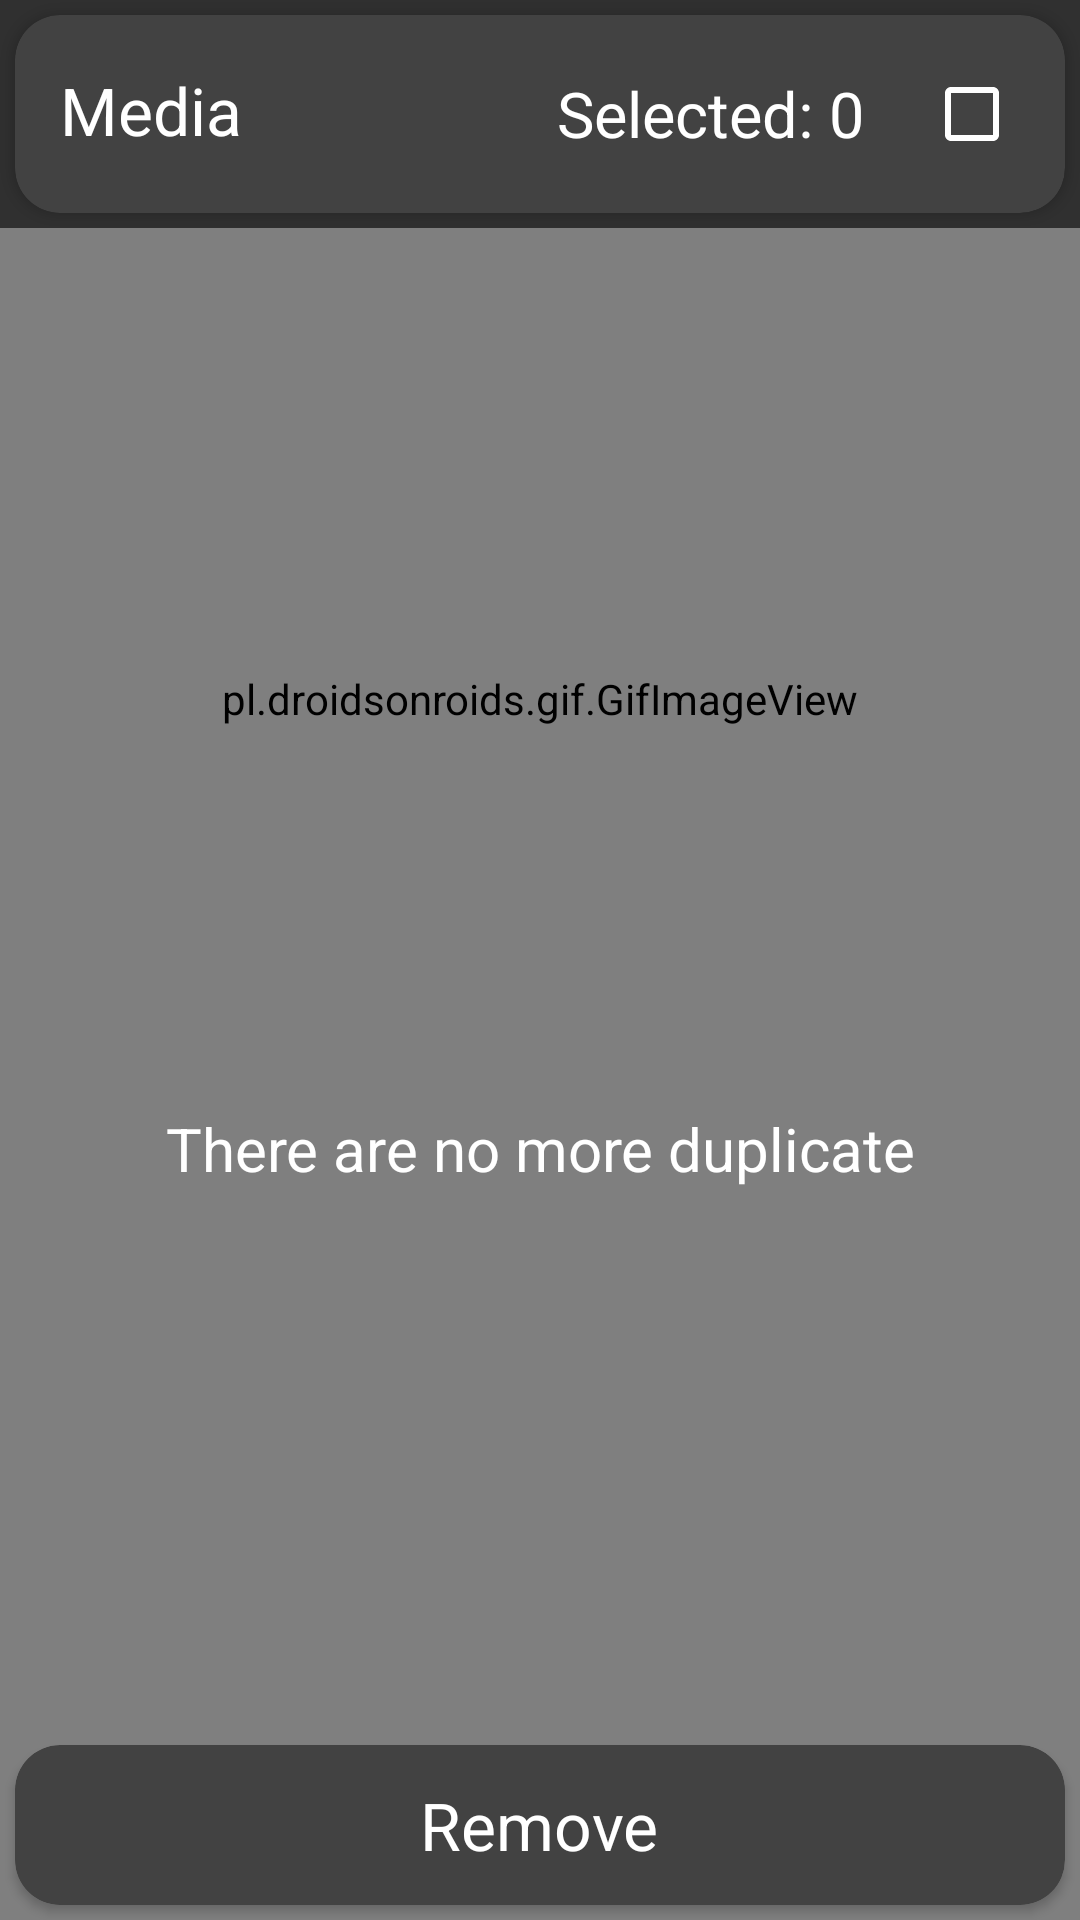

Reconstruct the res/layout file that produces this screen, plus the resources it refers to.
<!-- AndroidManifest.xml: application theme Theme.AppCompat.NoActionBar -->
<!-- res/layout/duplicate_files.xml -->
<?xml version="1.0" encoding="utf-8"?>
<RelativeLayout xmlns:android="http://schemas.android.com/apk/res/android"
    xmlns:app="http://schemas.android.com/apk/res-auto"
    xmlns:tools="http://schemas.android.com/tools"
    android:layout_width="match_parent"
    android:layout_height="match_parent"
    tools:context="myapp.gemini.duplicates.Algorithms.Duplicate" >

    <androidx.cardview.widget.CardView
        android:id="@+id/menuBar"
        android:layout_width="match_parent"
        android:layout_height="wrap_content"
        android:layout_margin="5dp"
        app:cardCornerRadius="15dp">

        <RelativeLayout
            android:id="@+id/menuView"
            android:layout_width="match_parent"
            android:layout_height="wrap_content"
            android:paddingVertical="17dp">

            <TextView
                android:id="@+id/mediaFiles"
                android:layout_width="wrap_content"
                android:layout_height="wrap_content"
                android:layout_alignParentStart="true"
                android:layout_alignParentTop="true"
                android:drawableStart="@drawable/ic_baseline_menu_24"
                android:drawablePadding="20dp"
                android:gravity="center_vertical"
                android:onClick="mediaMenu"
                android:paddingHorizontal="15dp"
                android:text="@string/media"
                android:textColor="@color/white"
                android:textSize="22sp" />

            <CheckBox
                android:id="@+id/selectAllFiles"
                android:layout_width="wrap_content"
                android:layout_height="wrap_content"
                android:layout_alignParentTop="true"
                android:layout_alignParentEnd="true"
                android:layout_marginHorizontal="15dp"
                android:buttonTint="@color/white"
                android:gravity="center"
                android:layoutDirection="rtl"
                android:paddingStart="20dp"
                android:text="@string/selected_0"
                android:textColor="@color/white"
                android:textSize="21sp"
                tools:ignore="RelativeOverlap,RtlSymmetry" />

        </RelativeLayout>

    </androidx.cardview.widget.CardView>

    <com.google.android.material.progressindicator.CircularProgressIndicator
        android:id="@+id/progressBar"
        android:indeterminate="true"
        android:layout_centerInParent="true"
        android:layout_height="wrap_content"
        android:layout_width="wrap_content" />

    <androidx.swiperefreshlayout.widget.SwipeRefreshLayout
        android:id="@+id/refresh"
        android:layout_width="match_parent"
        android:layout_height="wrap_content"
        android:layout_above="@+id/removeBar"
        android:layout_below="@+id/menuBar">

        <androidx.recyclerview.widget.RecyclerView
            android:id="@+id/recyclerView"
            android:layout_width="wrap_content"
            android:layout_height="wrap_content" />

    </androidx.swiperefreshlayout.widget.SwipeRefreshLayout>

    <RelativeLayout
        android:id="@+id/emptyView"
        android:layout_width="match_parent"
        android:layout_height="match_parent"
        android:layout_below="@+id/menuBar">

        <pl.droidsonroids.gif.GifImageView
            android:id="@+id/checked"
            android:layout_width="match_parent"
            android:layout_height="match_parent"
            android:paddingBottom="250dp"
            android:src="@drawable/checked" />

        <TextView
            android:id="@+id/textEmptyView"
            android:layout_width="match_parent"
            android:layout_height="match_parent"
            android:gravity="center"
            android:paddingTop="50dp"
            android:text="@string/there_are_no_more_duplicate"
            android:textColor="@color/white"
            android:textSize="20sp" />

    </RelativeLayout>

    <androidx.cardview.widget.CardView
        android:id="@+id/removeBar"
        android:layout_width="match_parent"
        android:layout_height="wrap_content"
        android:layout_margin="5dp"
        app:cardCornerRadius="15dp"
        android:layout_alignParentBottom="true">

        <RelativeLayout
            android:id="@+id/removeView"
            android:layout_width="match_parent"
            android:layout_height="wrap_content"
            android:paddingVertical="12dp">

            <TextView
                android:id="@+id/removeFiles"
                android:layout_width="wrap_content"
                android:layout_height="wrap_content"
                android:drawableStart="@drawable/ic_baseline_delete_24"
                android:drawablePadding="15dp"
                android:text="@string/remove"
                android:textColor="@color/white"
                android:textSize="22sp"
                android:layout_centerHorizontal="true" />

        </RelativeLayout>

    </androidx.cardview.widget.CardView>

</RelativeLayout>
<!-- resources referenced by this layout -->
<resources>
  <color name="white">#FFFFFFFF</color>
  <!-- drawable checked: gif bitmap (drawable-v24, 442438 bytes) -->
  <string name="media">Media</string>
  <string name="remove">Remove</string>
  <string name="selected_0">Selected: 0</string>
  <string name="there_are_no_more_duplicate">There are no more duplicate</string>
</resources>
